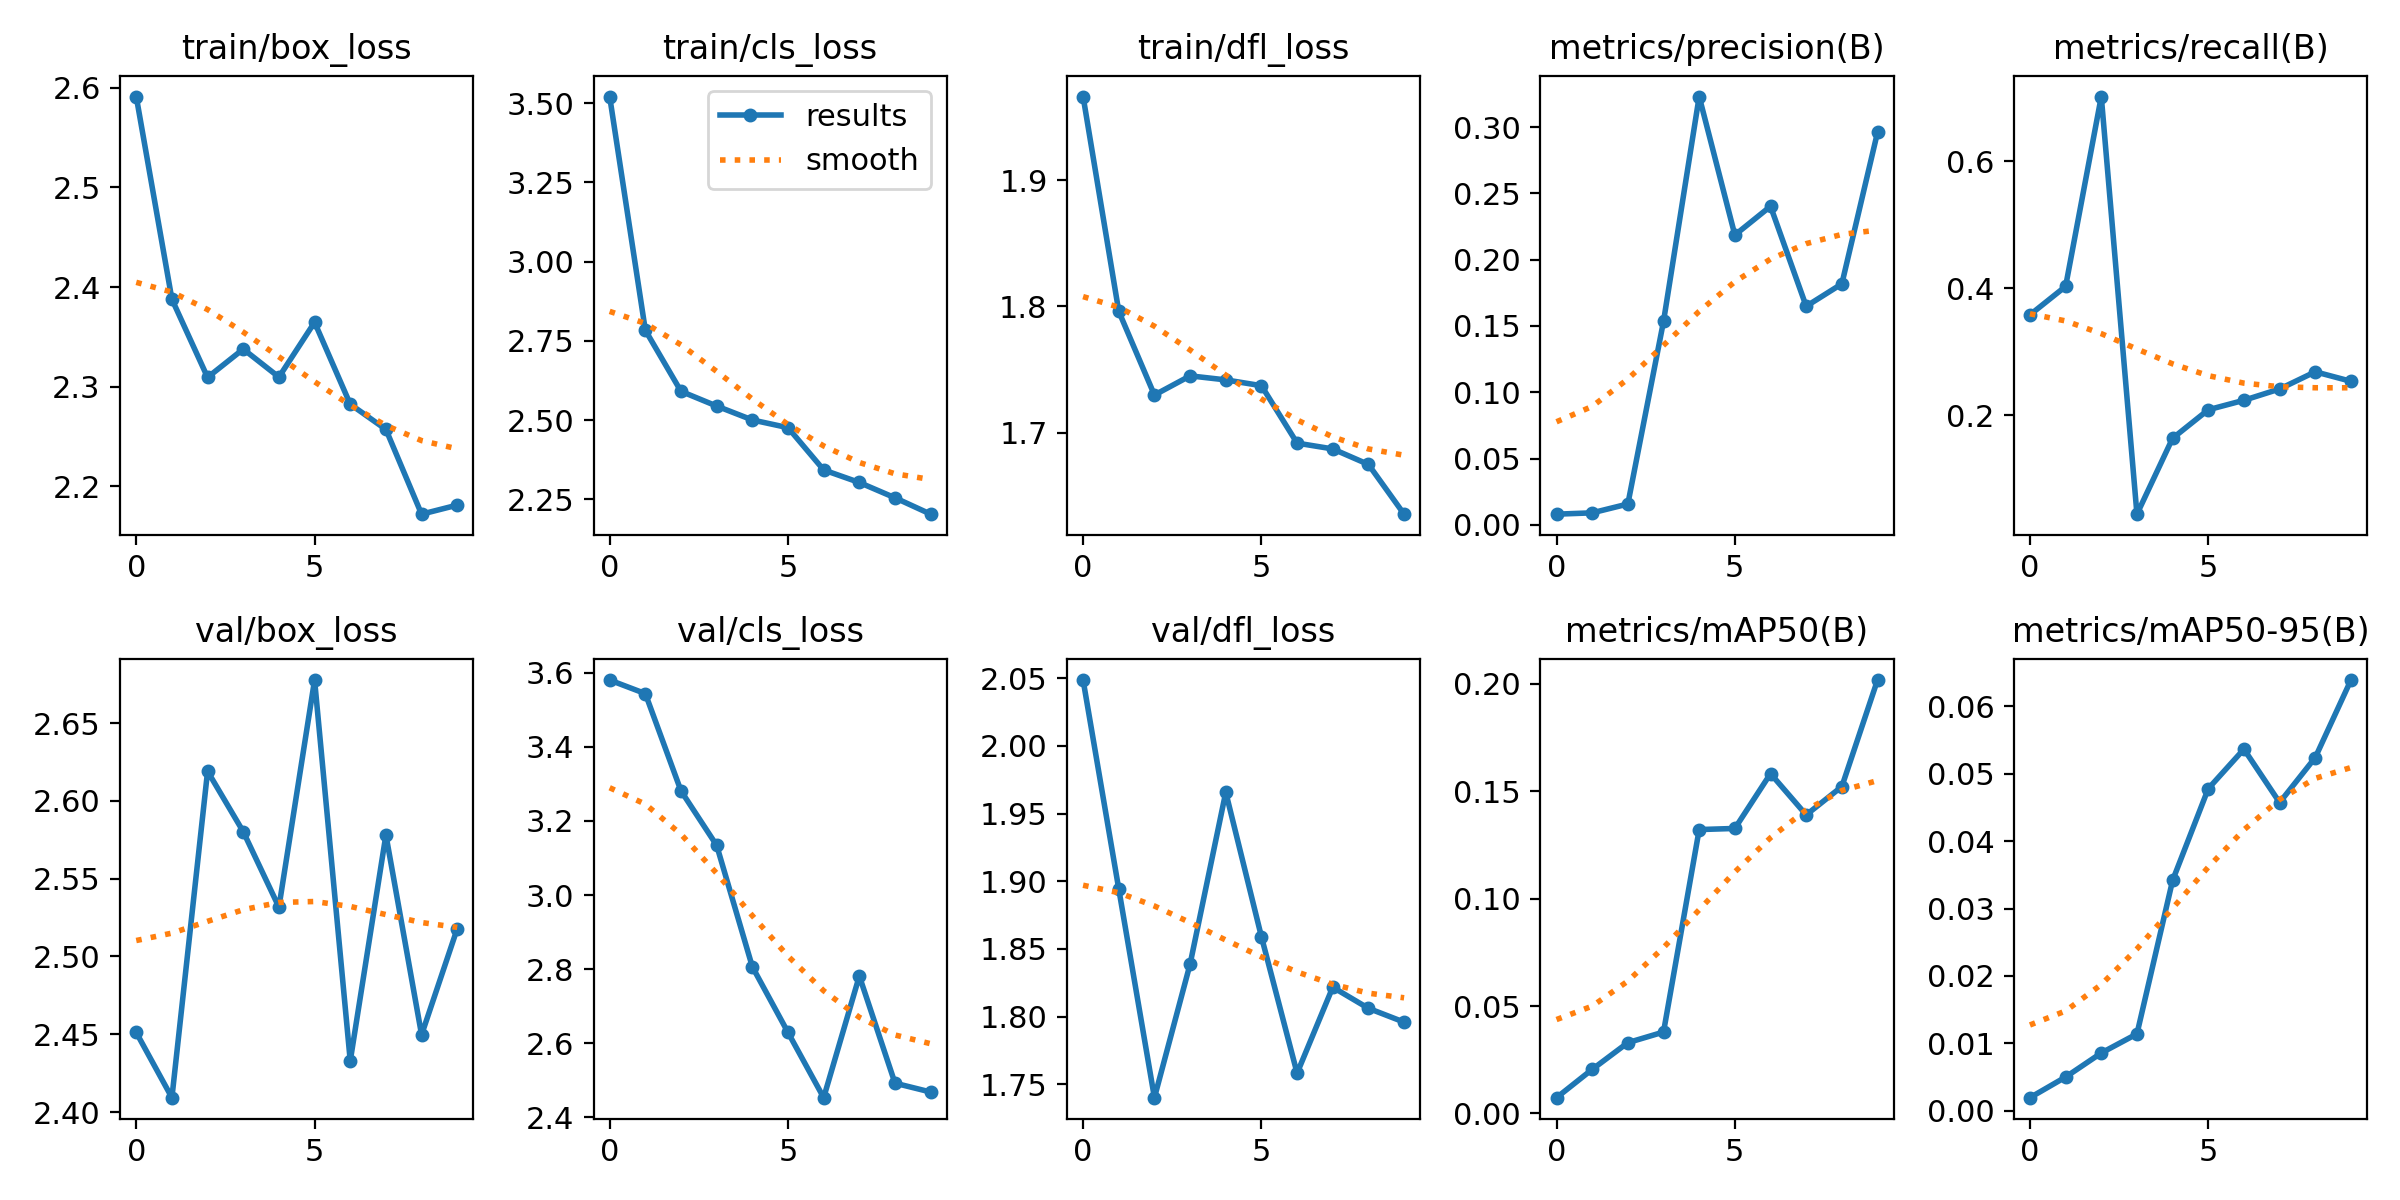

The table this chart was drawn from, first rows:
epoch, train/box_loss, train/cls_loss, train/dfl_loss, metrics/precision(B), metrics/recall(B), metrics/mAP50(B), metrics/mAP50-95(B), val/box_loss, val/cls_loss, val/dfl_loss, lr/pg0, lr/pg1, lr/pg2
0, 2.591, 3.521, 1.966, 0.008, 0.3582, 0.00735, 0.00194, 2.451, 3.58, 2.049, 0.00036, 0.00036, 0.00036
1, 2.388, 2.784, 1.796, 0.009, 0.403, 0.02052, 0.005, 2.409, 3.543, 1.894, 0.0006667, 0.0006667, 0.0006667
2, 2.309, 2.591, 1.73, 0.01567, 0.7015, 0.03296, 0.00857, 2.619, 3.281, 1.74, 0.0008982, 0.0008982, 0.0008982
3, 2.338, 2.545, 1.745, 0.1535, 0.04478, 0.0379, 0.0114, 2.58, 3.134, 1.839, 0.001055, 0.001055, 0.001055
4, 2.31, 2.501, 1.742, 0.3231, 0.1642, 0.1321, 0.03417, 2.532, 2.806, 1.966, 0.001136, 0.001136, 0.001136
5, 2.365, 2.477, 1.737, 0.2187, 0.209, 0.1327, 0.04778, 2.678, 2.629, 1.859, 0.00101, 0.00101, 0.00101
6, 2.283, 2.343, 1.692, 0.2403, 0.2239, 0.1582, 0.05364, 2.433, 2.453, 1.758, 0.00101, 0.00101, 0.00101
7, 2.257, 2.304, 1.687, 0.1649, 0.2417, 0.139, 0.04572, 2.578, 2.781, 1.822, 0.000812, 0.000812, 0.000812
8, 2.172, 2.255, 1.675, 0.1818, 0.2687, 0.1522, 0.0524, 2.45, 2.492, 1.806, 0.000614, 0.000614, 0.000614
9, 2.181, 2.204, 1.635, 0.2961, 0.2537, 0.2018, 0.06389, 2.518, 2.468, 1.796, 0.000416, 0.000416, 0.000416
